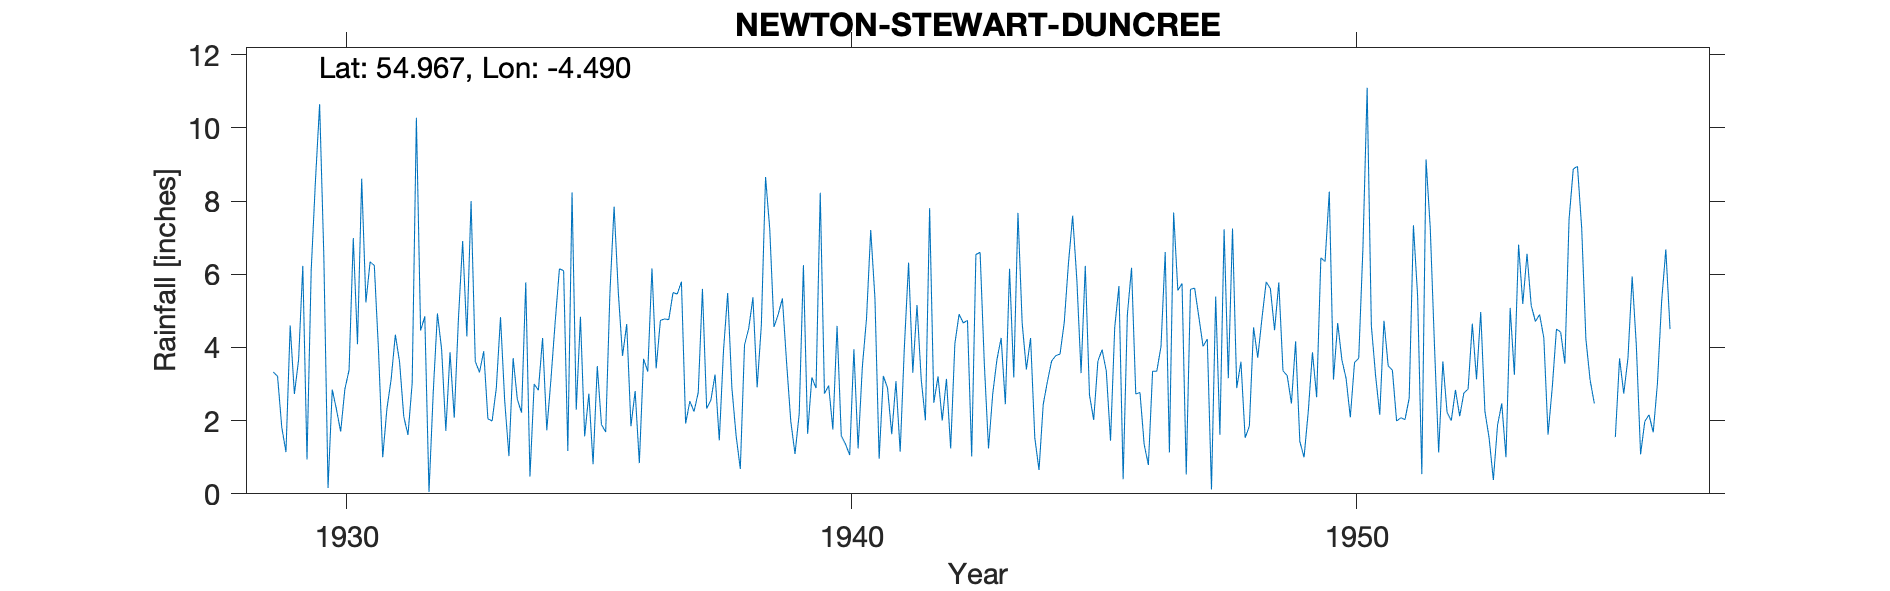

The data file committed next to this chart (first rows):
NEWTON STEWART (DUNCREE), , , , , , , , , , , , , , , , , , , , , , , 
Grid ref, NX407664, Long, -4.49, Lat, 54.97, Elevation, 125, ft, , , , , , , , , , , , , , , 
Station no, 5012, , , , , , , , , , , , , , , , , , , , , , 
, 1920, 1921, 1922, 1923, 1924, 1925, 1926, 1927, 1928, 1929, 1930, 1931, 1932, 1933, 1934, 1935, 1936, 1937, 1938, 1939, 1940, 1941, 1942
January, , , , , , , , , , 3.33, 6.51, 6.24, 4.85, 3.62, 5.78, 2.3, 4.64, 5.46, 5.49, 4.9, 2.96, 0.96, 7.81
February, , , , , , , , , , 3.21, 0.16, 3.91, 0.05, 3.32, 0.47, 4.84, 1.85, 5.8, 2.89, 5.34, 1.76, 3.22, 2.49
March, , , , , , , , , , 1.82, 2.85, 1, 2.76, 3.9, 3, 1.57, 2.81, 1.92, 1.59, 3.59, 4.59, 2.89, 3.21
April, , , , , , , , , , 1.14, 2.31, 2.33, 4.93, 2.05, 2.83, 2.74, 0.84, 2.53, 0.68, 1.98, 1.59, 1.63, 2
May, , , , , , , , , , 4.6, 1.7, 3.13, 3.95, 1.99, 4.26, 0.81, 3.69, 2.25, 4.07, 1.09, 1.36, 3.08, 3.14
June, , , , , , , , , , 2.73, 2.86, 4.35, 1.72, 2.89, 1.74, 3.49, 3.34, 2.77, 4.52, 2.19, 1.06, 1.15, 1.24
July, , , , , , , , , , 3.66, 3.38, 3.61, 3.87, 4.83, 3.15, 1.89, 6.16, 5.6, 5.37, 6.25, 3.95, 4.02, 4.1
August, , , , , , , , , , 6.23, 6.99, 2.11, 2.08, 2.53, 4.71, 1.69, 3.43, 2.33, 2.91, 1.64, 1.24, 6.32, 4.91
September, , , , , , , , , , 0.94, 4.09, 1.61, 4.8, 1.03, 6.15, 5.48, 4.74, 2.56, 4.61, 3.18, 3.46, 3.31, 4.67
October, , , , , , , , , , 6.12, 8.61, 3.02, 6.91, 3.71, 6.1, 7.85, 4.78, 3.26, 8.66, 2.89, 4.79, 5.16, 4.74
November, , , , , , , , , , 8.54, 5.23, 10.28, 4.3, 2.58, 1.17, 5.51, 4.76, 1.46, 7.23, 8.23, 7.21, 3.13, 1.02
December, , , , , , , , , , 10.65, 6.34, 4.46, 8, 2.22, 8.24, 3.77, 5.5, 3.91, 4.56, 2.74, 5.35, 2.01, 6.54
Total, , , , , , , , , , 52.97, 51.03, 46.05, 48.22, 34.67, 47.6, 41.94, 46.54, 39.85, 52.58, 44.02, 39.32, 36.88, 45.87
